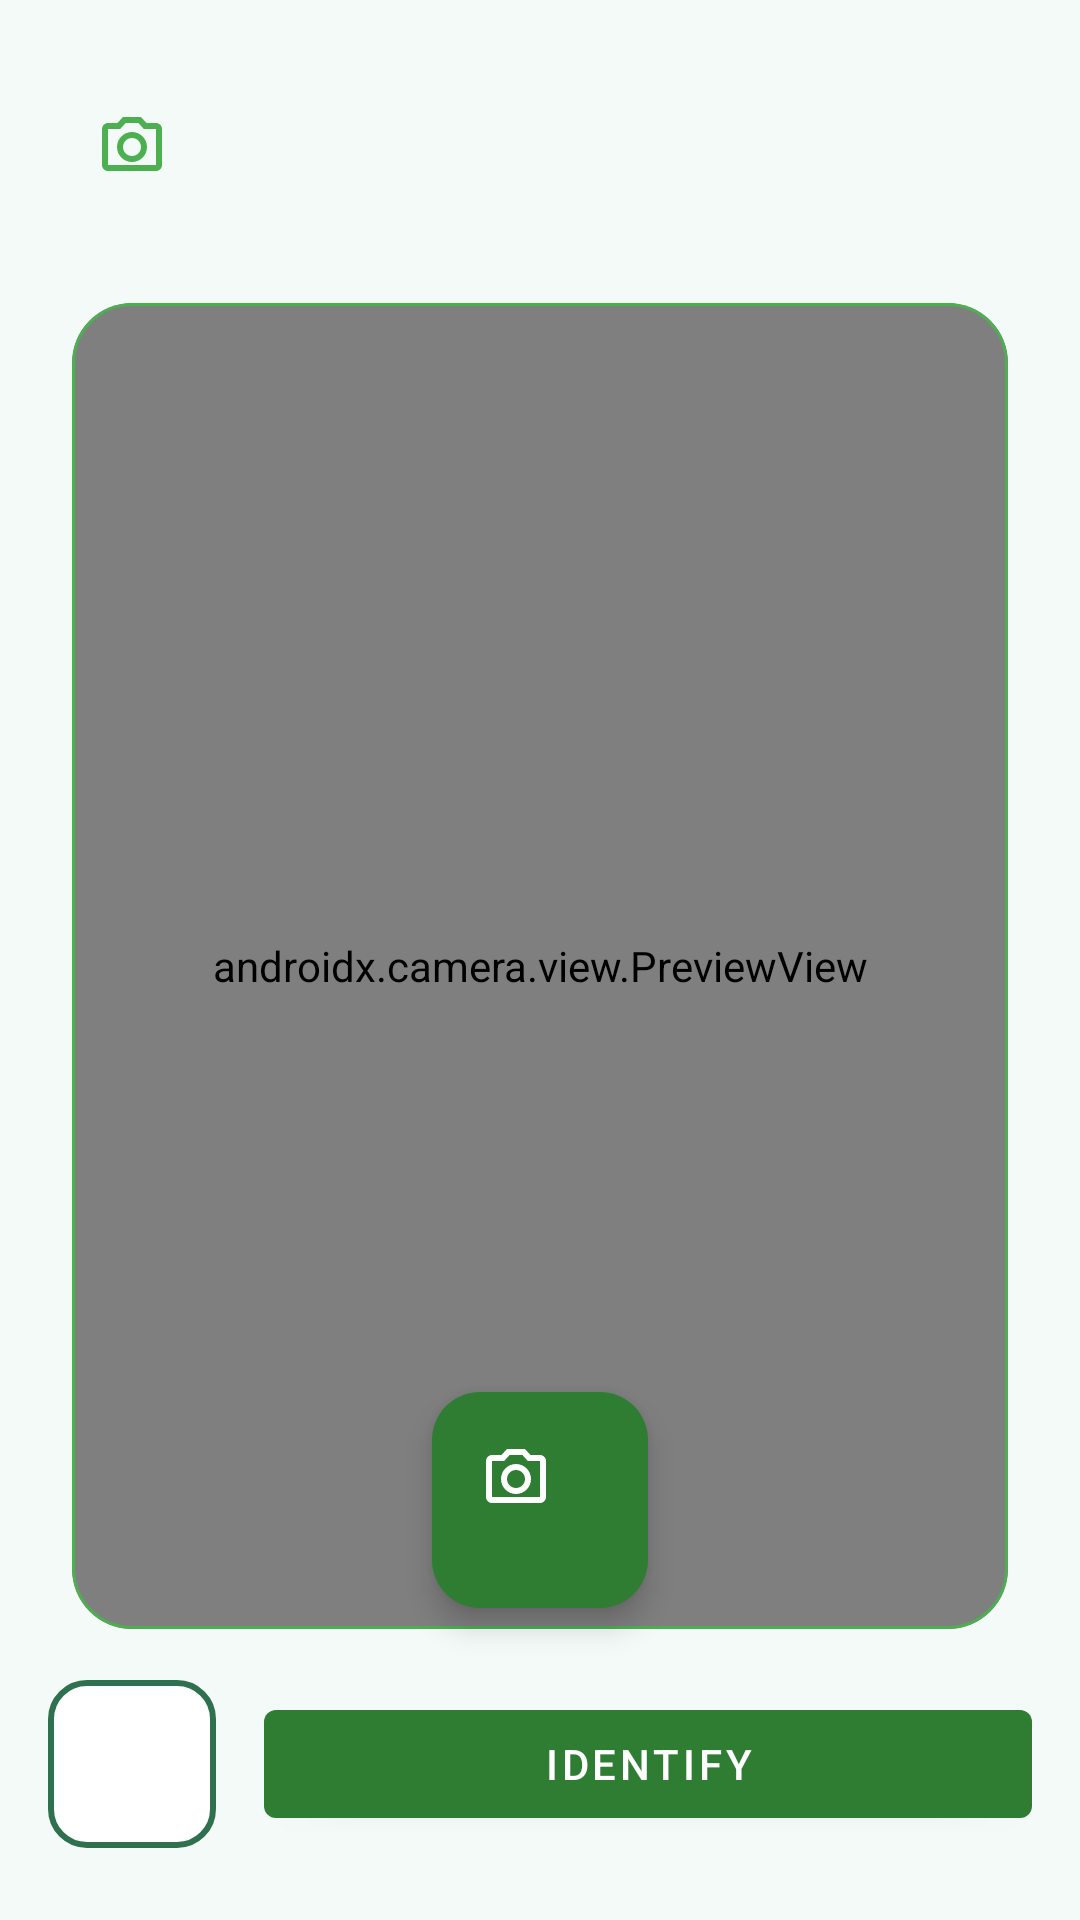

Produce the Android XML layout that renders to this screen, including the resource entries it uses.
<!-- AndroidManifest.xml: application theme Theme.DiseaseApp -->
<!-- res/layout/activity_camera.xml -->
<?xml version="1.0" encoding="utf-8"?>
<androidx.constraintlayout.widget.ConstraintLayout xmlns:android="http://schemas.android.com/apk/res/android"
    xmlns:app="http://schemas.android.com/apk/res-auto"
    xmlns:tools="http://schemas.android.com/tools"
    android:layout_width="match_parent"
    android:layout_height="match_parent"
    android:background="@color/bg_light"
    android:padding="16dp"
    tools:context=".CameraActivity">

    <com.google.android.material.appbar.MaterialToolbar
        android:id="@+id/topBar"
        android:layout_width="0dp"
        android:layout_height="wrap_content"
        android:title="@string/scanner"
        android:titleTextColor="@color/text_dark"
        app:navigationIcon="@drawable/ic_camera"
        app:layout_constraintTop_toTopOf="parent"
        app:layout_constraintStart_toStartOf="parent"
        app:layout_constraintEnd_toEndOf="parent" />

    <com.google.android.material.card.MaterialCardView
        android:id="@+id/cameraCard"
        android:layout_width="0dp"
        android:layout_height="0dp"
        android:layout_marginTop="12dp"
        app:cardCornerRadius="20dp"
        app:cardUseCompatPadding="true"
        app:strokeColor="@color/bg_card_green"
        app:strokeWidth="1dp"
        app:layout_constraintTop_toBottomOf="@id/topBar"
        app:layout_constraintStart_toStartOf="parent"
        app:layout_constraintEnd_toEndOf="parent"
        app:layout_constraintBottom_toTopOf="@+id/bottomBar">

        <androidx.camera.view.PreviewView
            android:id="@+id/previewView"
            android:layout_width="match_parent"
            android:layout_height="match_parent"
            android:scaleType="centerCrop" />
    </com.google.android.material.card.MaterialCardView>

    <LinearLayout
        android:id="@+id/bottomBar"
        android:layout_width="0dp"
        android:layout_height="wrap_content"
        android:gravity="center_vertical"
        android:orientation="horizontal"
        android:paddingVertical="8dp"
        app:layout_constraintStart_toStartOf="parent"
        app:layout_constraintEnd_toEndOf="parent"
        app:layout_constraintBottom_toBottomOf="parent">

        <ImageView
            android:id="@+id/imagePreview"
            android:layout_width="56dp"
            android:layout_height="56dp"
            android:background="@drawable/image_border"
            android:scaleType="centerCrop"
            android:contentDescription="@string/captured_image"
            android:layout_marginEnd="16dp" />

        <com.google.android.material.button.MaterialButton
            android:id="@+id/btnIdentify"
            style="@style/Widget.MaterialComponents.Button"
            android:layout_width="0dp"
            android:layout_height="wrap_content"
            android:layout_weight="1"
            android:text="@string/identify"
            app:backgroundTint="@color/accent_green"
            android:textColor="@android:color/white"/>

    </LinearLayout>

    <com.google.android.material.floatingactionbutton.FloatingActionButton
        android:id="@+id/btnCapture"
        android:layout_width="72dp"
        android:layout_height="72dp"
        android:layout_marginBottom="16dp"
        android:contentDescription="@string/capture"
        app:backgroundTint="@color/accent_green"
        app:tint="@android:color/white"
        app:srcCompat="@drawable/ic_camera"
        app:layout_constraintBottom_toTopOf="@id/bottomBar"
        app:layout_constraintStart_toStartOf="parent"
        app:layout_constraintEnd_toEndOf="parent"/>

</androidx.constraintlayout.widget.ConstraintLayout>
<!-- resources referenced by this layout -->
<resources>
  <color name="accent_green">#2E7D32</color>
  <color name="bg_card_green">#4CAF50</color>
  <color name="bg_light">#F4FAF7</color>
  <color name="text_dark">#121212FF</color>
  <!-- drawable ic_camera (drawable) -->
  <?xml version="1.0" encoding="utf-8"?>
  <vector xmlns:android="http://schemas.android.com/apk/res/android"
      android:width="24dp"
      android:height="24dp"
      android:viewportWidth="24"
      android:viewportHeight="24">
      <path android:fillColor="#4CAF50"
          android:pathData="M20,5h-3.17l-1.84-2H8.99L7.17,5H4c-1.1,0-1.99,0.9-1.99,2L2,19c0,1.1,0.89,2,1.99,2H20c1.1,0,2-0.9,2-2V7c0-1.1-0.9-2-2-2zm0,14H4V7h4.05l1.83-2h4.24l1.83,2H20v12zM12,8c-2.76,0-5,2.24-5,5s2.24,5,5,5 5-2.24,5-5 -2.24-5-5-5zm0,8c-1.66,0-3-1.34-3-3s1.34-3,3-3 3,1.34,3,3 -1.34,3-3,3z" />
  </vector>
  <!-- drawable image_border (drawable) -->
  <shape xmlns:android="http://schemas.android.com/apk/res/android" android:shape="rectangle">
      <solid android:color="@android:color/white" />
      <stroke android:width="2dp" android:color="@color/deep_leaf" />
      <corners android:radius="12dp" />
  </shape>
  <string name="capture">Capture</string>
  <string name="captured_image">Captured Image</string>
  <string name="identify">Identify</string>
  <string name="scanner">Scanner</string>
  <style name="Theme.DiseaseApp" parent="Base.Theme.DiseaseApp" />
  <color name="deep_leaf">#2F704F</color>
  <style name="Base.Theme.DiseaseApp" parent="Theme.Material3.DayNight.NoActionBar">
          
          
      </style>
</resources>
